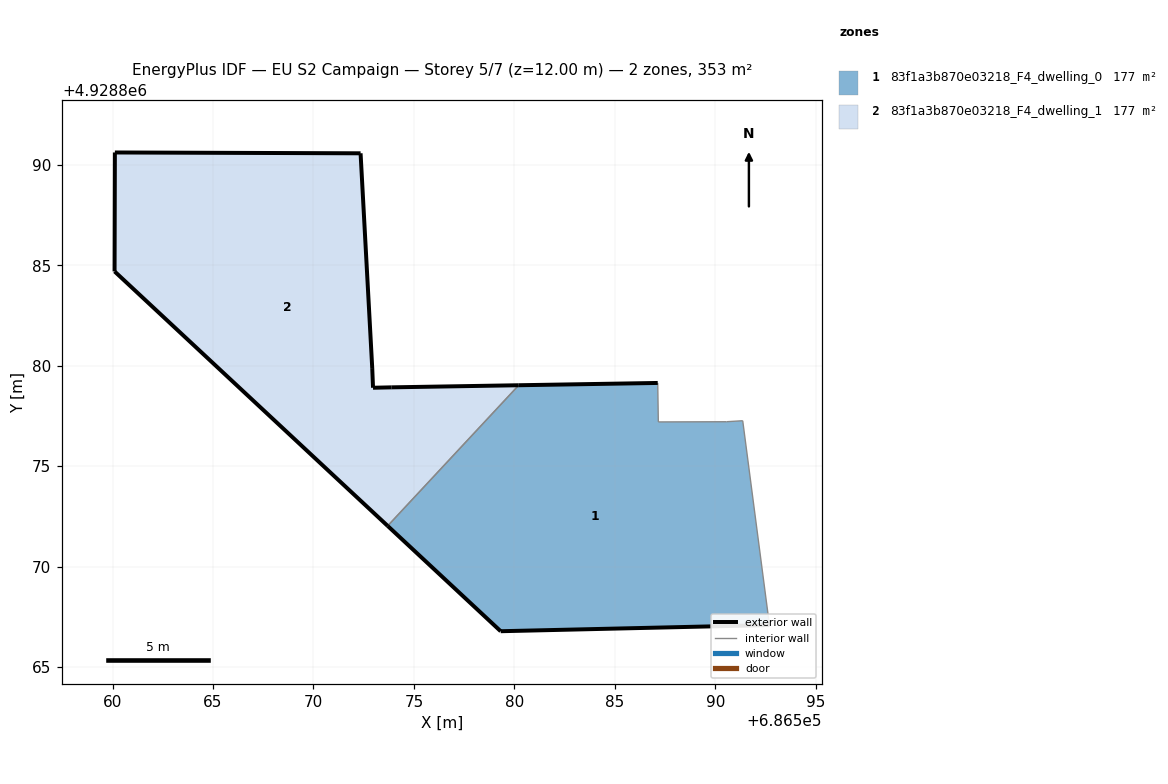
=== STOREY PLAN SPEC (per zone: floor XY polygon, exterior-wall plan segments, windows/doors) ===
zone 1: 83f1a3b870e03218_F4_dwelling_0  (176.6 m²)
  floor: (686592.69, 4928867.09) (686591.36, 4928877.26) (686590.55, 4928877.21) (686587.16, 4928877.20) (686587.13, 4928879.14) (686580.22, 4928879.03) (686573.69, 4928872.03) (686579.32, 4928866.78)
  exterior wall: (686592.69, 4928867.09) – (686579.32, 4928866.78)  [13.4 m]
  exterior wall: (686579.32, 4928866.78) – (686573.69, 4928872.03)  [7.7 m]
  exterior wall: (686580.22, 4928879.03) – (686587.13, 4928879.14)  [6.9 m]
  interior walls: 5
zone 2: 83f1a3b870e03218_F4_dwelling_1  (176.6 m²)
  floor: (686573.69, 4928872.03) (686580.22, 4928879.03) (686573.87, 4928878.92) (686572.96, 4928878.90) (686572.92, 4928879.88) (686572.34, 4928890.57) (686560.11, 4928890.61) (686560.10, 4928884.69)
  exterior wall: (686573.69, 4928872.03) – (686560.10, 4928884.69)  [18.6 m]
  exterior wall: (686560.10, 4928884.69) – (686560.11, 4928890.61)  [5.9 m]
  exterior wall: (686560.11, 4928890.61) – (686572.34, 4928890.57)  [12.2 m]
  exterior wall: (686572.34, 4928890.57) – (686572.92, 4928879.88)  [10.7 m]
  exterior wall: (686572.92, 4928879.88) – (686572.96, 4928878.90)  [1.0 m]
  exterior wall: (686572.96, 4928878.90) – (686573.87, 4928878.92)  [0.9 m]
  exterior wall: (686573.87, 4928878.92) – (686580.22, 4928879.03)  [6.3 m]
  interior walls: 1

=== DERIVED (storey summary) ===
Building: EU S2 Campaign
Storey: 5 of 7  (floor level z = 12.00 m)
Storey gross floor area: 353.3 m²
Zones on this storey: 2
  - 83f1a3b870e03218_F4_dwelling_0: floor 176.6 m²; exterior wall 28.0 m (84.0 m²); WWR 0.0%
  - 83f1a3b870e03218_F4_dwelling_1: floor 176.6 m²; exterior wall 55.7 m (167.0 m²); WWR 0.0%
Zone adjacency (shared interzone walls):
  - 83f1a3b870e03218_F4_dwelling_0 ↔ 83f1a3b870e03218_F4_dwelling_1